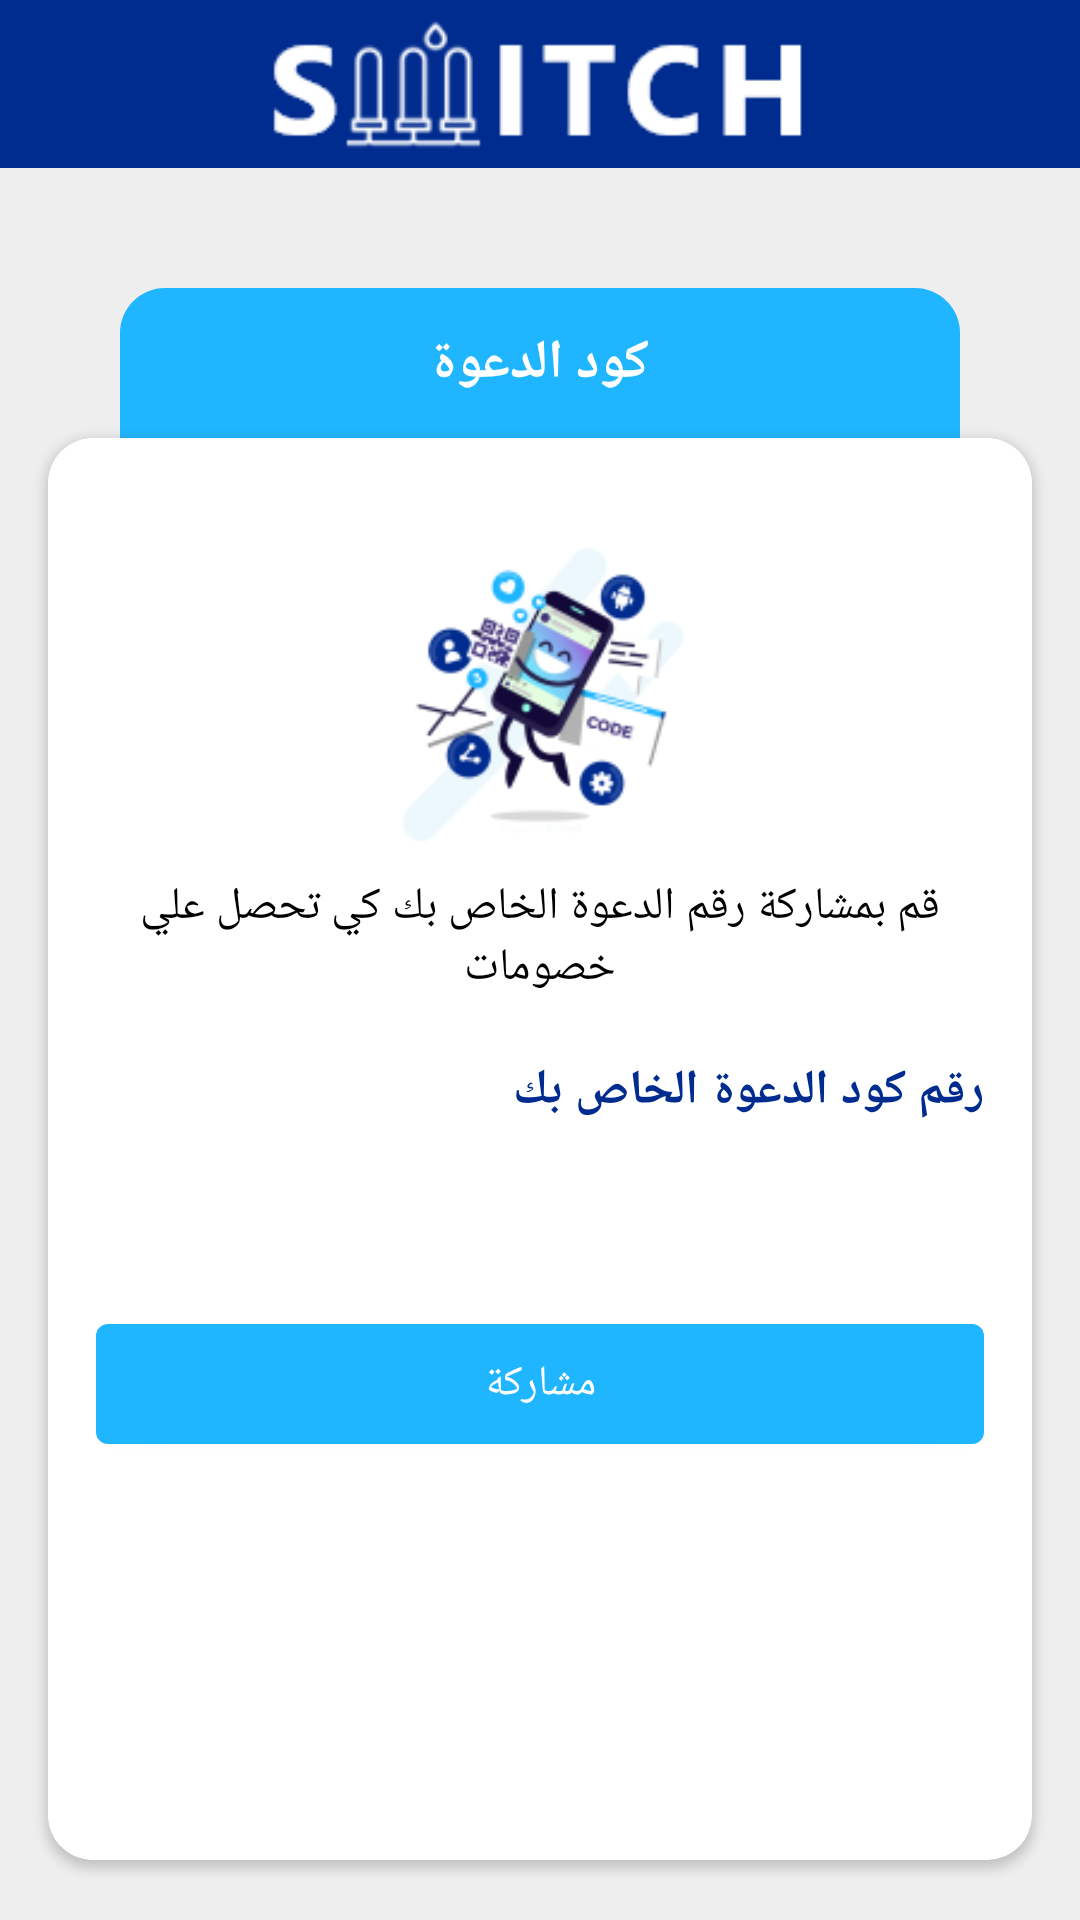

The Android layout XML behind this screen, and the referenced resources:
<!-- AndroidManifest.xml: application theme AppTheme.NoActionBar -->
<!-- res/layout/activity_code.xml -->
<?xml version="1.0" encoding="utf-8"?>
<FrameLayout xmlns:android="http://schemas.android.com/apk/res/android"
    xmlns:app="http://schemas.android.com/apk/res-auto"
    xmlns:tools="http://schemas.android.com/tools"
    android:layout_width="match_parent"
    android:layout_height="match_parent"
    android:layoutDirection="ltr">

    
    
    
    


    <LinearLayout
        android:layout_width="match_parent"
        android:layout_height="match_parent"
        android:layoutDirection="ltr"

        android:orientation="vertical">

        <FrameLayout
            android:layout_width="match_parent"
            android:layout_height="?actionBarSize"
            android:background="@color/colorPrimaryDark">

            <ImageView
                android:layout_width="match_parent"
                android:layout_height="match_parent"
                android:src="@drawable/logo_blue" />
        </FrameLayout>


        <ScrollView
            android:layout_width="match_parent"
            android:layout_height="match_parent"
            android:background="@color/gray3"
            android:fillViewport="true"
            android:layoutDirection="rtl"
            tools:context=".activities.RegisterActivity">


            <LinearLayout
                android:layout_width="match_parent"
                android:layout_height="match_parent"
                android:orientation="vertical">


                <FrameLayout
                    android:layout_width="match_parent"
                    android:layout_height="50dp"
                    android:layout_marginLeft="40dp"
                    android:layout_marginTop="40dp"
                    android:layout_marginRight="40dp"
                    android:background="@drawable/back_corner1">

                    <TextView
                        android:id="@+id/numberTV"
                        android:layout_width="wrap_content"
                        android:layout_height="wrap_content"
                        android:layout_gravity="center"
                        android:text="كود الدعوة"
                        android:textColor="@color/white"
                        android:textSize="18sp"
                        android:textStyle="bold" />
                </FrameLayout>

                <androidx.cardview.widget.CardView
                    android:layout_width="match_parent"
                    android:layout_height="match_parent"
                    android:layout_marginLeft="16dp"
                    android:layout_marginRight="16dp"
                    android:layout_marginBottom="20dp"
                    app:cardCornerRadius="15sp">

                    <LinearLayout
                        android:layout_width="match_parent"
                        android:layout_height="match_parent"
                        android:background="@drawable/back_corner2"
                        android:orientation="vertical"
                        android:padding="16dp">




                        <ImageView
                            android:layout_width="100dp"
                            android:layout_height="100dp"
                            android:layout_gravity="center"
                            android:layout_marginTop="20dp"
                            android:src="@drawable/invite_code"/>


                        <TextView
                            android:layout_width="wrap_content"
                            android:layout_height="wrap_content"
                            android:text="قم بمشاركة رقم الدعوة الخاص بك كي تحصل علي خصومات"
                            android:gravity="center"
                            android:textSize="15sp"
                            android:layout_gravity="center"
                            android:layout_marginTop="10dp"
                            android:textColor="@color/black"
                            />


                        <TextView
                            android:layout_width="wrap_content"
                            android:layout_height="wrap_content"
                            android:text="رقم كود الدعوة الخاص بك"
                            android:layout_marginTop="20dp"
                            android:gravity="right"
                            android:layout_gravity="right"
                            android:textColor="@color/colorPrimaryDark"
                            android:textSize="16sp"
                            android:textStyle="bold"/>


                        <TextView
                            android:id="@+id/codeTV"
                            android:layout_width="wrap_content"
                            android:layout_height="wrap_content"
                            android:text=""
                            android:layout_marginTop="10dp"
                            android:gravity="center"
                            android:layout_gravity="center"
                            android:textColor="@color/colorPrimaryDark"
                            android:textSize="20sp"
                            android:textStyle="bold"/>


                        <Button
                            android:id="@+id/shareBtn"
                            android:layout_width="match_parent"
                            android:layout_height="40dp"
                            android:layout_marginTop="30dp"
                            android:background="@drawable/button_back1"
                            android:text="مشاركة"
                            android:textColor="@color/white" />


                    </LinearLayout>
                </androidx.cardview.widget.CardView>

            </LinearLayout>
        </ScrollView>


    </LinearLayout>


    <ProgressBar
        android:id="@+id/loading"
        android:layout_width="wrap_content"
        android:layout_height="wrap_content"
        android:layout_gravity="center"
        android:indeterminate="true"
        android:indeterminateTint="?android:colorAccent"
        android:indeterminateTintMode="src_in"
        android:visibility="gone" />


</FrameLayout>
<!-- resources referenced by this layout -->
<resources>
  <color name="black">#000</color>
  <color name="colorPrimaryDark">#002C8F</color>
  <color name="gray3">#eeeeee</color>
  <color name="white">#FFFFFF</color>
  <!-- drawable back_corner1 (drawable) -->
  <?xml version="1.0" encoding="utf-8"?>
  <shape xmlns:android="http://schemas.android.com/apk/res/android">
  
  
      <corners
          android:topLeftRadius="15dp"
          android:topRightRadius="15dp" />
  
      <solid android:color="@color/colorPrimary"/>
  
  </shape>
  <!-- drawable back_corner2 (drawable) -->
  <?xml version="1.0" encoding="utf-8"?>
  <shape xmlns:android="http://schemas.android.com/apk/res/android">
  
  
      <corners android:radius="15dp"/>
      <solid android:color="@color/white"/>
  
  
  </shape>
  <!-- drawable button_back1 (drawable) -->
  <?xml version="1.0" encoding="utf-8"?>
  <shape xmlns:android="http://schemas.android.com/apk/res/android">
  
  
      <corners android:radius="4dp"/>
      <solid android:color="@color/colorPrimary"/>
  
  </shape>
  <!-- drawable invite_code: png bitmap (drawable, 16941 bytes) -->
  <!-- drawable logo_blue: png bitmap (drawable, 4314 bytes) -->
  <style name="AppTheme.NoActionBar" parent="Theme.AppCompat.Light.NoActionBar">
          
          <item name="colorPrimary">@color/colorPrimary</item>
          <item name="colorPrimaryDark">@color/colorPrimaryDark</item>
          <item name="colorControlHighlight">@color/yellow_star</item>
          <item name="colorAccent">@color/yellow_star</item>
      </style>
  <color name="colorPrimary">#20B6FF</color>
  <color name="yellow_star">#FFCB02</color>
</resources>
